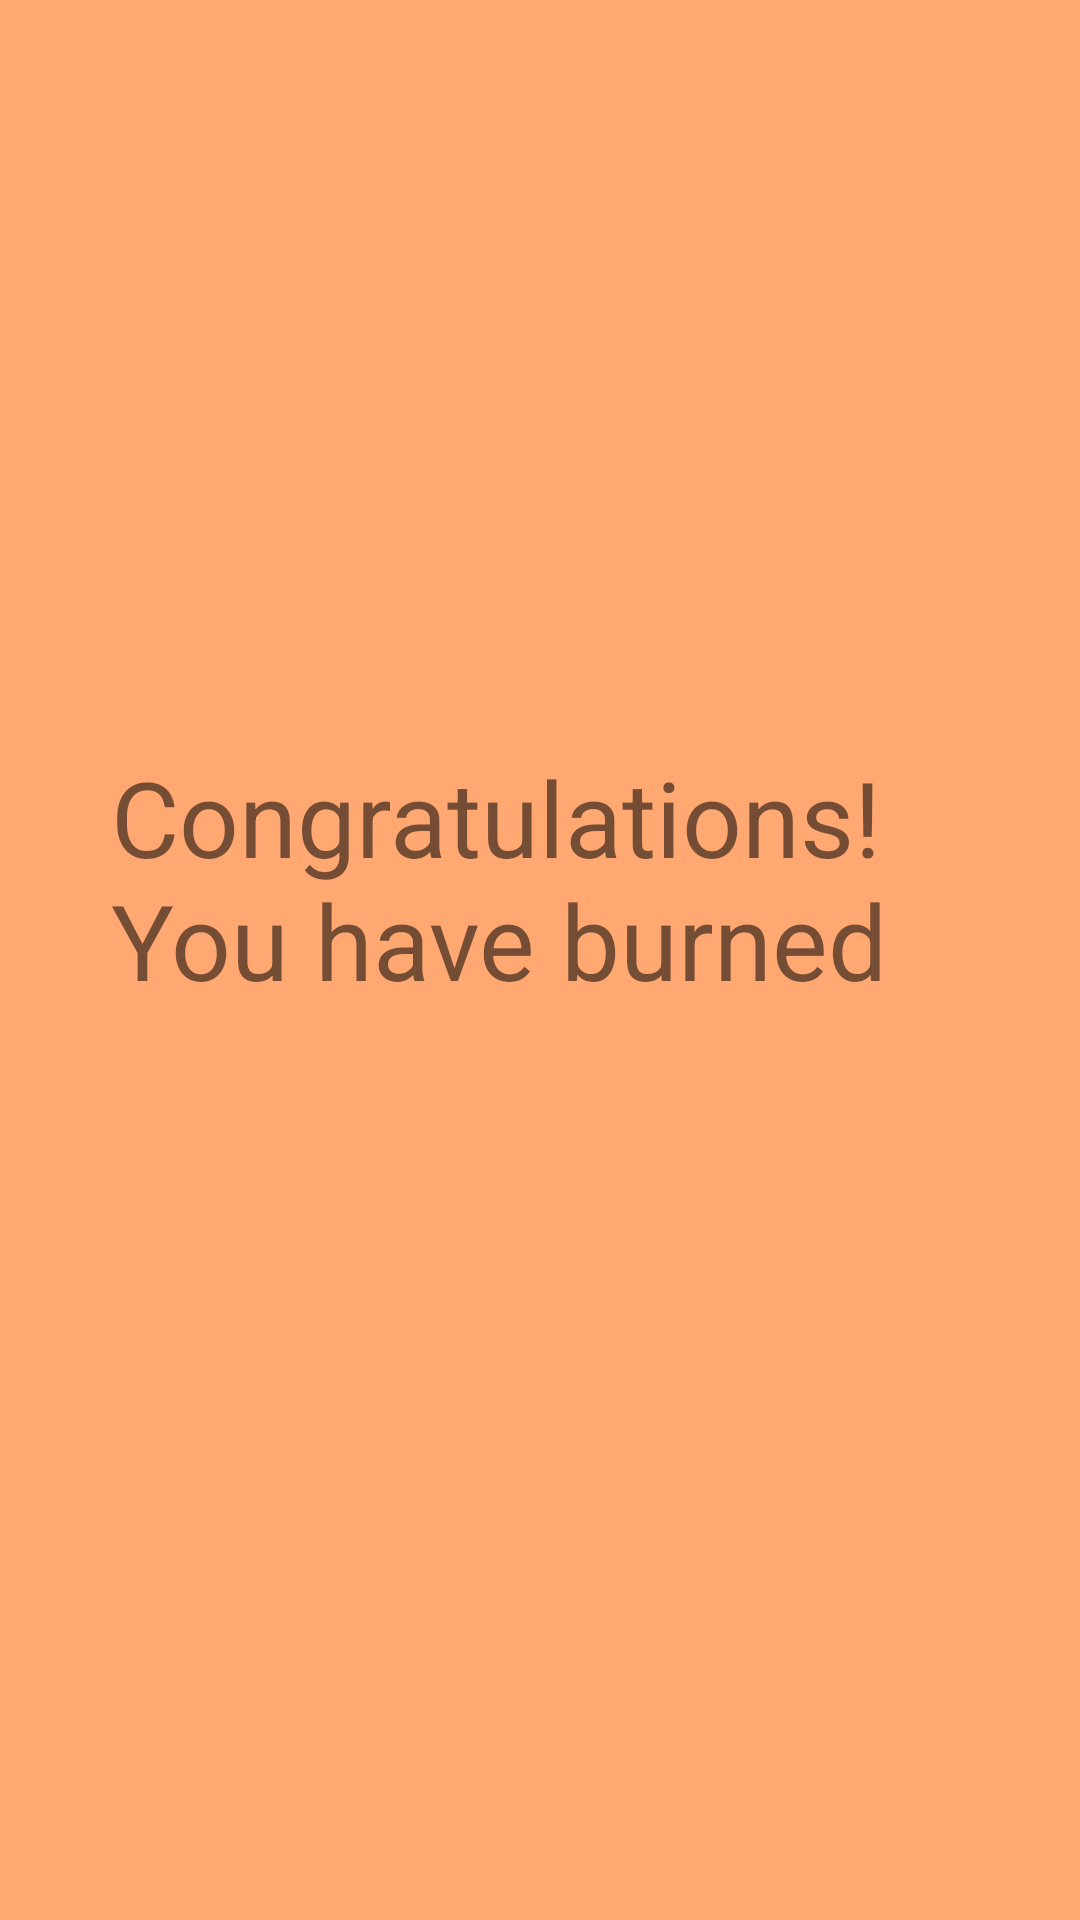

Android layout source for this screen:
<!-- AndroidManifest.xml: application theme AppTheme -->
<!-- res/layout/activity_2.xml -->
<?xml version="1.0" encoding="utf-8"?>
<android.support.constraint.ConstraintLayout xmlns:android="http://schemas.android.com/apk/res/android"
    xmlns:app="http://schemas.android.com/apk/res-auto"
    xmlns:tools="http://schemas.android.com/tools"
    android:layout_width="match_parent"
    android:layout_height="match_parent"
    android:background="#ffa872"
    tools:context=".Activity2">

    <TextView
        android:id="@+id/calcText"
        android:layout_width="wrap_content"
        android:layout_height="wrap_content"
        android:layout_marginStart="8dp"
        android:layout_marginTop="8dp"
        android:layout_marginEnd="8dp"

        android:layout_marginBottom="8dp"
        android:textSize="25sp"
        app:layout_constraintBottom_toBottomOf="parent"
        app:layout_constraintEnd_toEndOf="parent"
        app:layout_constraintHorizontal_bias="0.498"
        app:layout_constraintStart_toStartOf="parent"
        app:layout_constraintTop_toTopOf="parent"
        app:layout_constraintVertical_bias="0.585" />

    <TextView
        android:id="@+id/congrats"
        android:layout_width="315dp"
        android:layout_height="83dp"
        android:layout_marginStart="8dp"
        android:layout_marginTop="8dp"
        android:layout_marginEnd="8dp"
        android:layout_marginBottom="8dp"
        android:text="Congratulations! You have burned"
        android:textSize="35sp"
        app:layout_constraintBottom_toTopOf="@+id/calcText"
        app:layout_constraintEnd_toEndOf="parent"
        app:layout_constraintHorizontal_bias="1.0"
        app:layout_constraintStart_toStartOf="parent"
        app:layout_constraintTop_toTopOf="parent"
        app:layout_constraintVertical_bias="0.948" />

</android.support.constraint.ConstraintLayout>
<!-- resources referenced by this layout -->
<resources>
  <style name="AppTheme" parent="Theme.AppCompat.Light.NoActionBar">
          
          <item name="colorPrimary">@color/colorPrimary</item>
          <item name="colorPrimaryDark">@color/colorPrimaryDark</item>
          <item name="colorAccent">@color/colorAccent</item>
          <item name="windowNoTitle">true</item>
          <item name="windowActionBar">false</item>
  
      </style>
  <color name="colorPrimary">#3F51B5</color>
  <color name="colorPrimaryDark">#303F9F</color>
  <color name="colorAccent">#FF4081</color>
</resources>
